Run: headless pygame with SDL's dummy video driver; simulated clock (each Clock.tick advances the game by its frame time, no real sleeping); random seed 0; keys injected as events and as key.get_pressed() state; mouse plan: one left click at the window centre at the start of phase 2, then a move to the lower-right quarter at the start of phase 3.
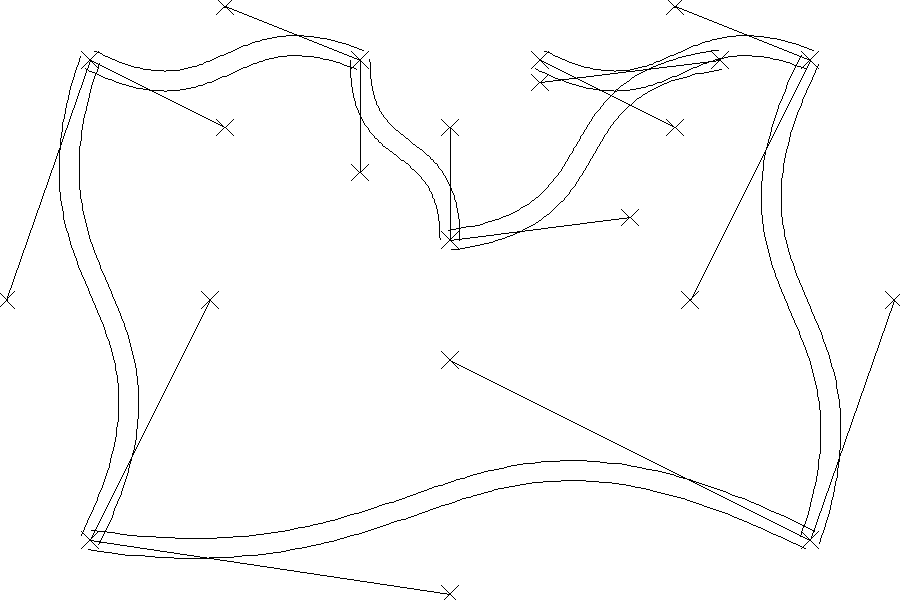
Frame 1 of 4 · flips 1–60 · no input
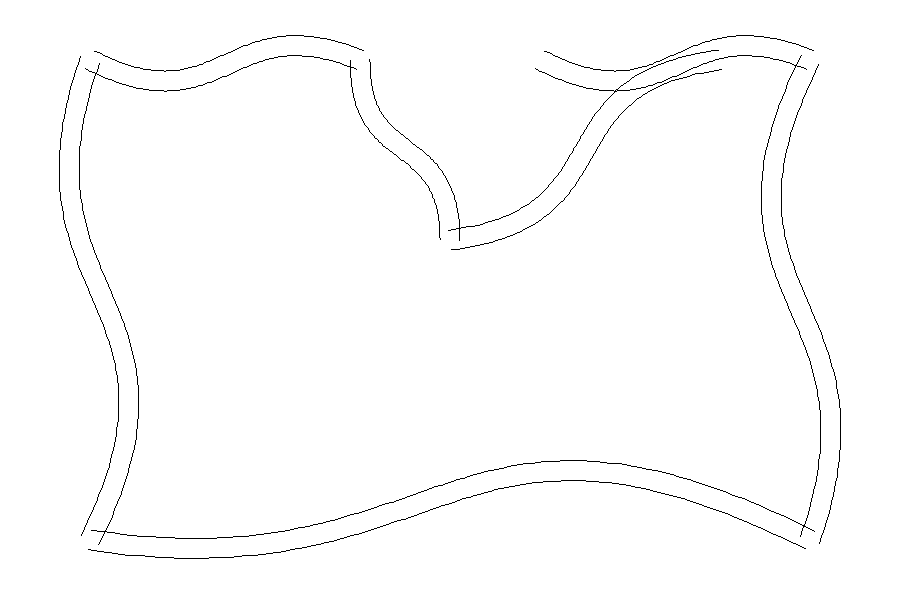
Frame 2 of 4 · flips 61–180 · clicked the window centre · tapped SPACE, RETURN · held RIGHT (→), D
Frame 3 of 4 · flips 181–300 · moved the mouse to the lower-right quarter · held DOWN (↓), S · screen unchanged from frame 2, image omitted
Frame 4 of 4 · flips 301–420 · held LEFT (←), A, UP (↑), W · screen unchanged from frame 3, image omitted

The pygame program that drew these frames:


import pygame

canvasW, canvasH = (900, 600)
canvas = pygame.display.set_mode((canvasW, canvasH))

SampleCount = 100

PathWidth = 10
dragDistance = int(PathWidth * 1.2)

PathSegments = []
class PathSegment:
    def __init__(self, start, end, closeEnds=False):
        dx = end[0] - start[0]
        dy = end[1] - start[1]

        anchor1Position = (
            max(dragDistance//2, min(start[0] + (dx/2) - (dy/4), canvasW-(dragDistance//2))),
            max(dragDistance//2, min(start[1] + (dy/2) + (dx/4), canvasH-(dragDistance//2)))
        )
        anchor2Position = (
            max(dragDistance//2, min(start[0] + (dx/2) + (dy/4), canvasW-(dragDistance//2))),
            max(dragDistance//2, min(start[1] + (dy/2) - (dx/4), canvasH-(dragDistance//2)))
        )

        self.Anchors = [start, anchor1Position, anchor2Position, end]
        self.AnchorMoving = [False for _ in range(4)]
        self.closeEnds = closeEnds
        self.renderAnchors = True
        self.SegmentPoints = []
        self.calculatePathPoints()
    def checkDrag(self, mousePosition):
        for i in range(4):
            dx = self.Anchors[i][0] - mousePosition[0]
            dy = self.Anchors[i][1] - mousePosition[1]
            if ((dx**2)+(dy**2))**0.5 <= dragDistance:
                self.AnchorMoving[i] = True
                return True
        return False
    def calculatePathPoints(self):
        def interp(start, end, T):
            dx = end[0] - start[0]
            dy = end[1] - start[1]
            return (start[0] + (T * dx / SampleCount), start[1] + (T * dy / SampleCount))
        
        points = []
        for T in range(SampleCount+1):
            
            P0 = interp(
                interp(
                    interp(self.Anchors[0], self.Anchors[1], T), 
                    interp(self.Anchors[1], self.Anchors[2], T), 
                T), 
                interp(
                    interp(self.Anchors[1], self.Anchors[2], T), 
                    interp(self.Anchors[2], self.Anchors[3], T),
                T), 
            T)

            # points.append(P0)

            P1 = interp(
                interp(
                    interp(self.Anchors[0], self.Anchors[1], T+1), 
                    interp(self.Anchors[1], self.Anchors[2], T+1), 
                T+1), 
                interp(
                    interp(self.Anchors[1], self.Anchors[2], T+1), 
                    interp(self.Anchors[2], self.Anchors[3], T+1),
                T+1), 
            T+1)

            dx = P1[0] - P0[0]
            dy = P1[1] - P0[1]
            h = ((dx**2)+(dy**2))**0.5

            points.append( (P0[0] + (PathWidth*dy/h), P0[1] - (PathWidth*dx/h)) )
            points.append( (P0[0] - (PathWidth*dy/h), P0[1] + (PathWidth*dx/h)) )
        
        self.SegmentPoints = points
    
    def render(self):
        
        for Ax, Ay in self.Anchors:
            if self.renderAnchors:
                x1 = Ax - (dragDistance * 0.5 * (2**0.5))
                y1 = Ay - (dragDistance * 0.5 * (2**0.5))
                x2 = Ax + (dragDistance * 0.5 * (2**0.5))
                y2 = Ay + (dragDistance * 0.5 * (2**0.5))
                pygame.draw.line(canvas,(0,0,0),(x1,y1),(x2,y2),1)
                pygame.draw.line(canvas,(0,0,0),(x2,y1),(x1,y2),1)
            else:
                pass#pygame.draw.circle(canvas, (0,0,0), (int(Ax), int(Ay)), 1, 0)
        
        if self.renderAnchors:
            pygame.draw.line(canvas, (0,0,0), self.Anchors[0], self.Anchors[1], 1)
            pygame.draw.line(canvas, (0,0,0), self.Anchors[2], self.Anchors[3], 1)

        if self.closeEnds: 
            pygame.draw.line(canvas, (0,0,0), self.SegmentPoints[0], self.SegmentPoints[1], 1)
            pygame.draw.line(canvas, (0,0,0), self.SegmentPoints[-2], self.SegmentPoints[-1], 1)

        for i in range(len(self.SegmentPoints)-2):
            x1, y1 = self.SegmentPoints[i]
            # pygame.draw.circle(canvas,(0,0,200),(int(x1),int(y1)),4,0)
            x2, y2 = self.SegmentPoints[i+2]
            pygame.draw.line(canvas, (0,0,0), (int(x1), int(y1)), (int(x2), int(y2)), 1)
        
def resetPath():
    return [
        PathSegment((canvasW*0.1, canvasH*0.1), (canvasW*0.4, canvasH*0.1)),
        PathSegment((canvasW*0.4, canvasH*0.1), (canvasW*0.5, canvasH*0.4)),
        PathSegment((canvasW*0.5, canvasH*0.4), (canvasW*0.8, canvasH*0.1)),
        PathSegment((canvasW*0.6, canvasH*0.1), (canvasW*0.9, canvasH*0.1)),
        PathSegment((canvasW*0.9, canvasH*0.1), (canvasW*0.9, canvasH*0.9)),
        PathSegment((canvasW*0.9, canvasH*0.9), (canvasW*0.1, canvasH*0.9)),
        PathSegment((canvasW*0.1, canvasH*0.9), (canvasW*0.1, canvasH*0.1)),
    ]
PathSegments = resetPath()

def customPath():
    customAnchorPoints = [
        [(0.11,0.26),   (0.24,0.09),    (0.48,0.04),    (0.52,0.07)],
        [(0.52,0.07),   (0.59,0.14),    (0.31,0.37),    (0.34,0.62)],
        [(0.34,0.62),   (0.36,0.83),    (0.62,0.49),    (0.78,0.68)],
        [(0.78,0.68),   (0.94,0.89),    (0.81,0.0),     (0.91,0.09)],
        [(0.91,0.09),   (0.97,0.14),    (0.99,0.97),    (0.9,0.9)],
        [(0.9,0.9),     (0.7,0.75),     (0.28,0.95),    (0.19,0.77)],
        [(0.19,0.77),   (0.02,0.41),    (0.06,0.35),    (0.11,0.26)]
    ]

    for i in range(7):
        PathSegmentAnchors = []
        for x,y in customAnchorPoints[i]:
            PathSegmentAnchors.append((x*canvasW, y*canvasH))
        PathSegments[i].Anchors = PathSegmentAnchors

    for Seg in PathSegments:
        Seg.calculatePathPoints()

while True:
    for ev in pygame.event.get():
        if ev.type == pygame.QUIT:
            pygame.quit()
            exit(0)
        
        if ev.type == pygame.MOUSEBUTTONDOWN:
            mousePosition = pygame.mouse.get_pos()
            AnchorClicked = False
            for Seg in PathSegments:
                if Seg.checkDrag(mousePosition):
                    AnchorClicked = True
            if not AnchorClicked:
                for Seg in PathSegments:
                    Seg.renderAnchors ^= True

        
        if ev.type == pygame.MOUSEMOTION:
            mousePosition = pygame.mouse.get_pos()
            for Seg in PathSegments:
                for i in range(4):
                    if Seg.AnchorMoving[i]: 
                        Seg.Anchors[i] = mousePosition
                        Seg.calculatePathPoints()
                        break
        
        if ev.type == pygame.MOUSEBUTTONUP:
            for Seg in PathSegments:
                Seg.AnchorMoving = [False for _ in range(4)]
                #Seg.calculatePathPoints()
        
    allKeys = pygame.key.get_pressed()

    if allKeys[pygame.K_r]: PathSegments = resetPath()
    if allKeys[pygame.K_p]: 
        print("customAnchorPoints = [")
        for i, Seg in enumerate(PathSegments):
            Anchors = [(str(round(Ax/canvasW, 2)) + ',' + str(round(Ay/canvasH, 2))) for Ax, Ay in Seg.Anchors]
            print(f"    [({'),('.join(Anchors)})]", end='')
            finalChar = ',' if i < len(PathSegments)-1 else ''#\n'
            print(finalChar)

        print("]")
    if allKeys[pygame.K_c]: customPath()
    if allKeys[pygame.K_ESCAPE]: 
        pygame.quit()
        exit(0)
        
    canvas.fill((255,255,255))

    for Seg in PathSegments:
        Seg.render()
    
    pygame.display.update()
